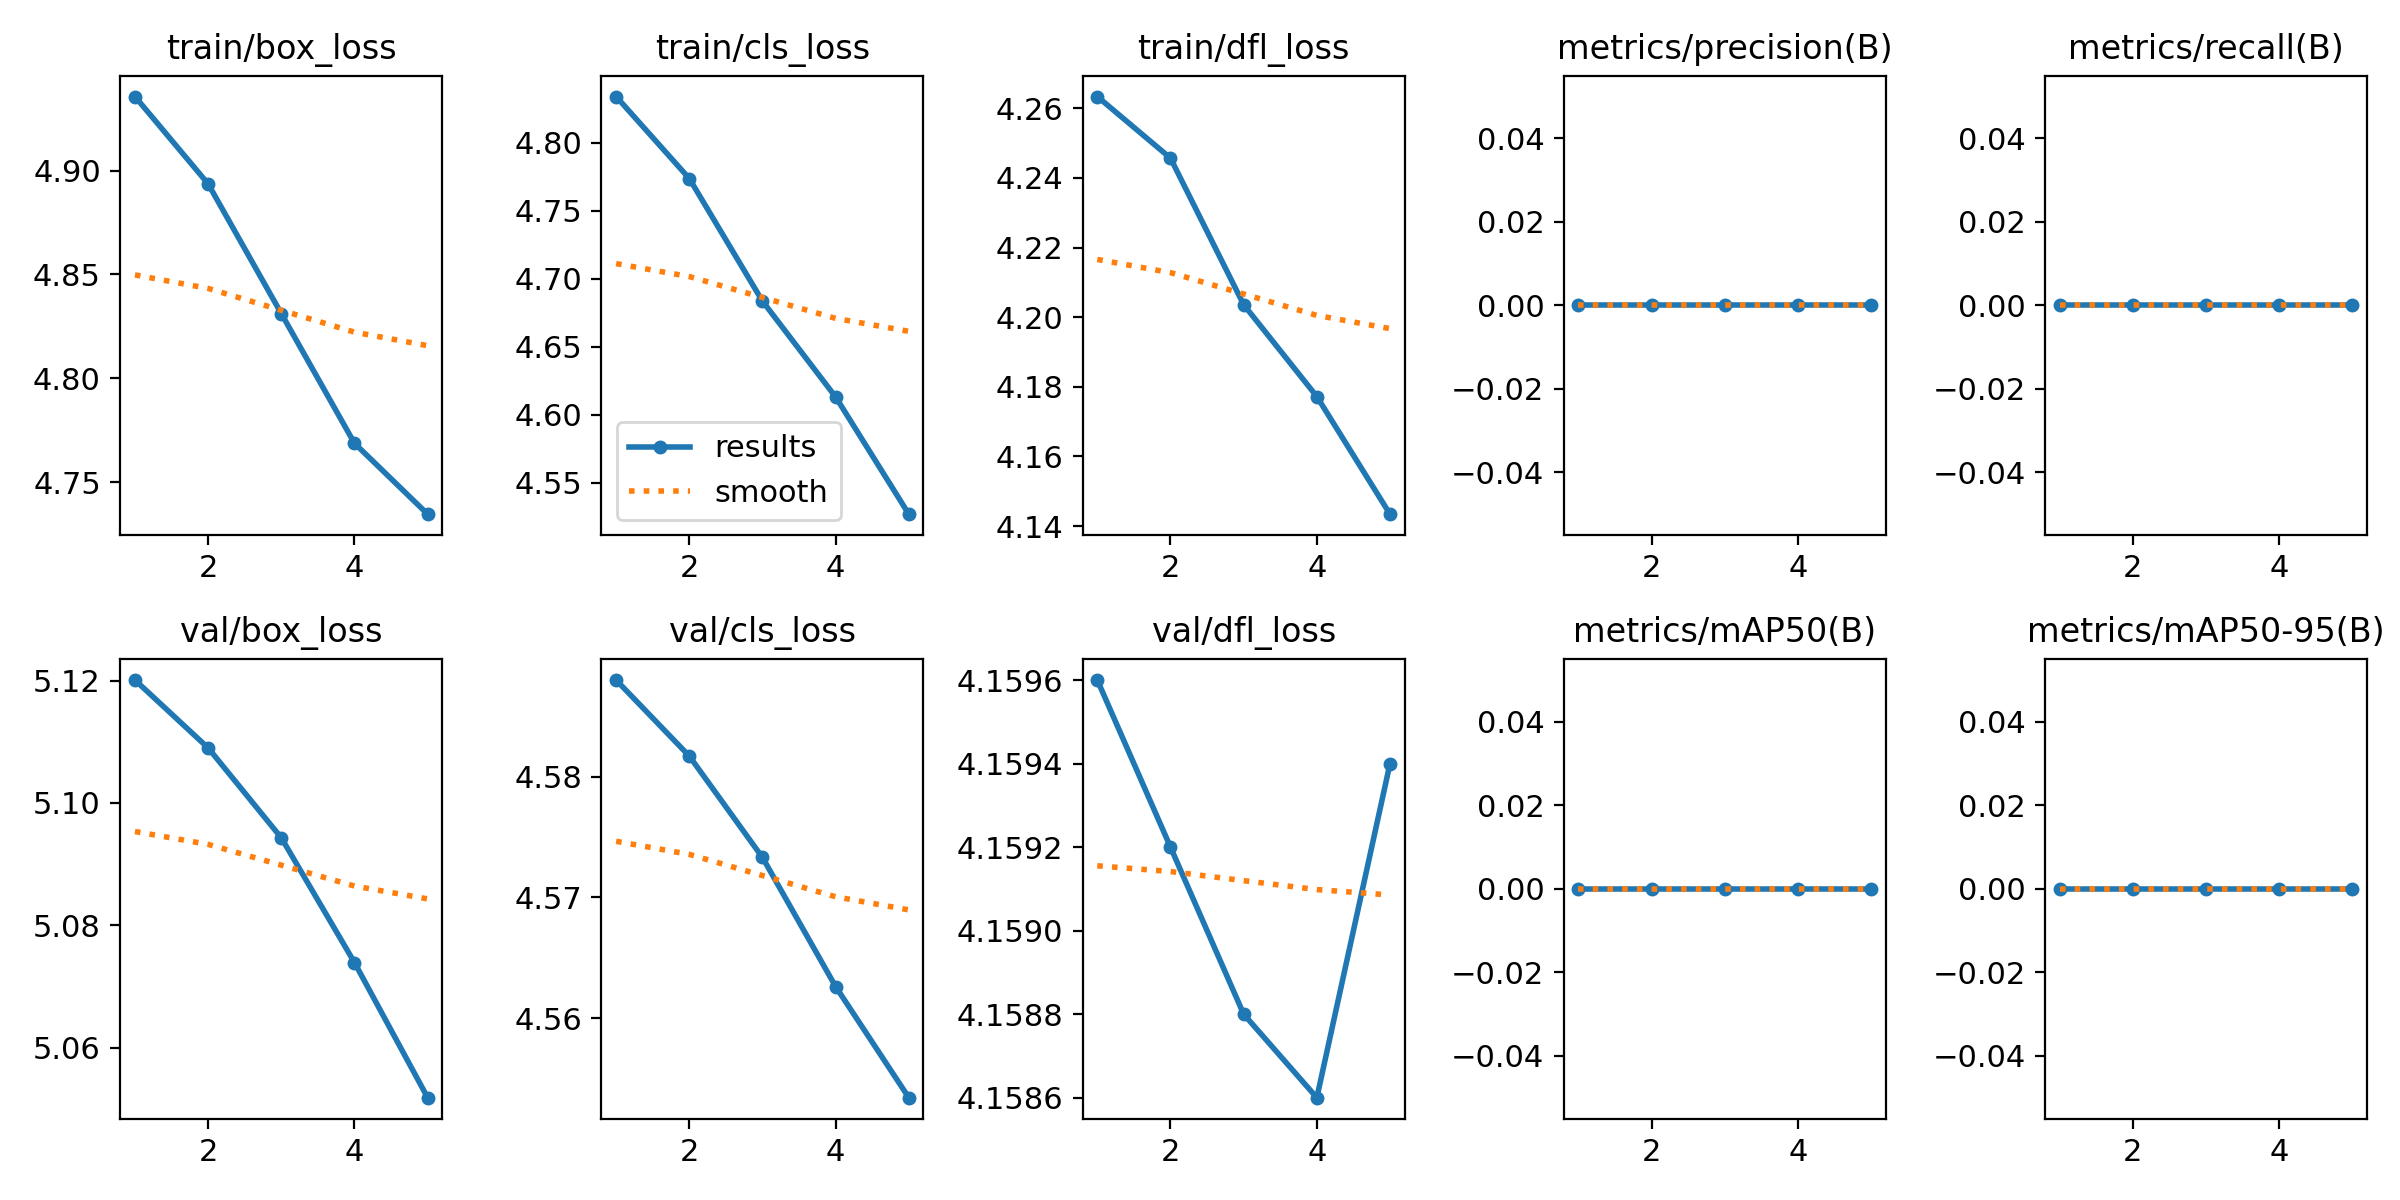

Source data for this figure (header and first rows):
epoch, train/box_loss, train/cls_loss, train/dfl_loss, metrics/precision(B), metrics/recall(B), metrics/mAP50(B), metrics/mAP50-95(B), val/box_loss, val/cls_loss, val/dfl_loss, lr/pg0, lr/pg1, lr/pg2
1, 4.936, 4.834, 4.263, 0, 0, 0, 0, 5.12, 4.588, 4.16, 3.5e-05, 3.5e-05, 3.5e-05
2, 4.894, 4.774, 4.246, 0, 0, 0, 0, 5.109, 4.582, 4.159, 6.015e-05, 6.015e-05, 6.015e-05
3, 4.831, 4.684, 4.204, 0, 0, 0, 0, 5.094, 4.573, 4.159, 6.946e-05, 6.946e-05, 6.946e-05
4, 4.769, 4.613, 4.177, 0, 0, 0, 0, 5.074, 4.563, 4.159, 6.293e-05, 6.293e-05, 6.293e-05
5, 4.735, 4.527, 4.143, 0, 0, 0, 0, 5.052, 4.553, 4.159, 4.056e-05, 4.056e-05, 4.056e-05
